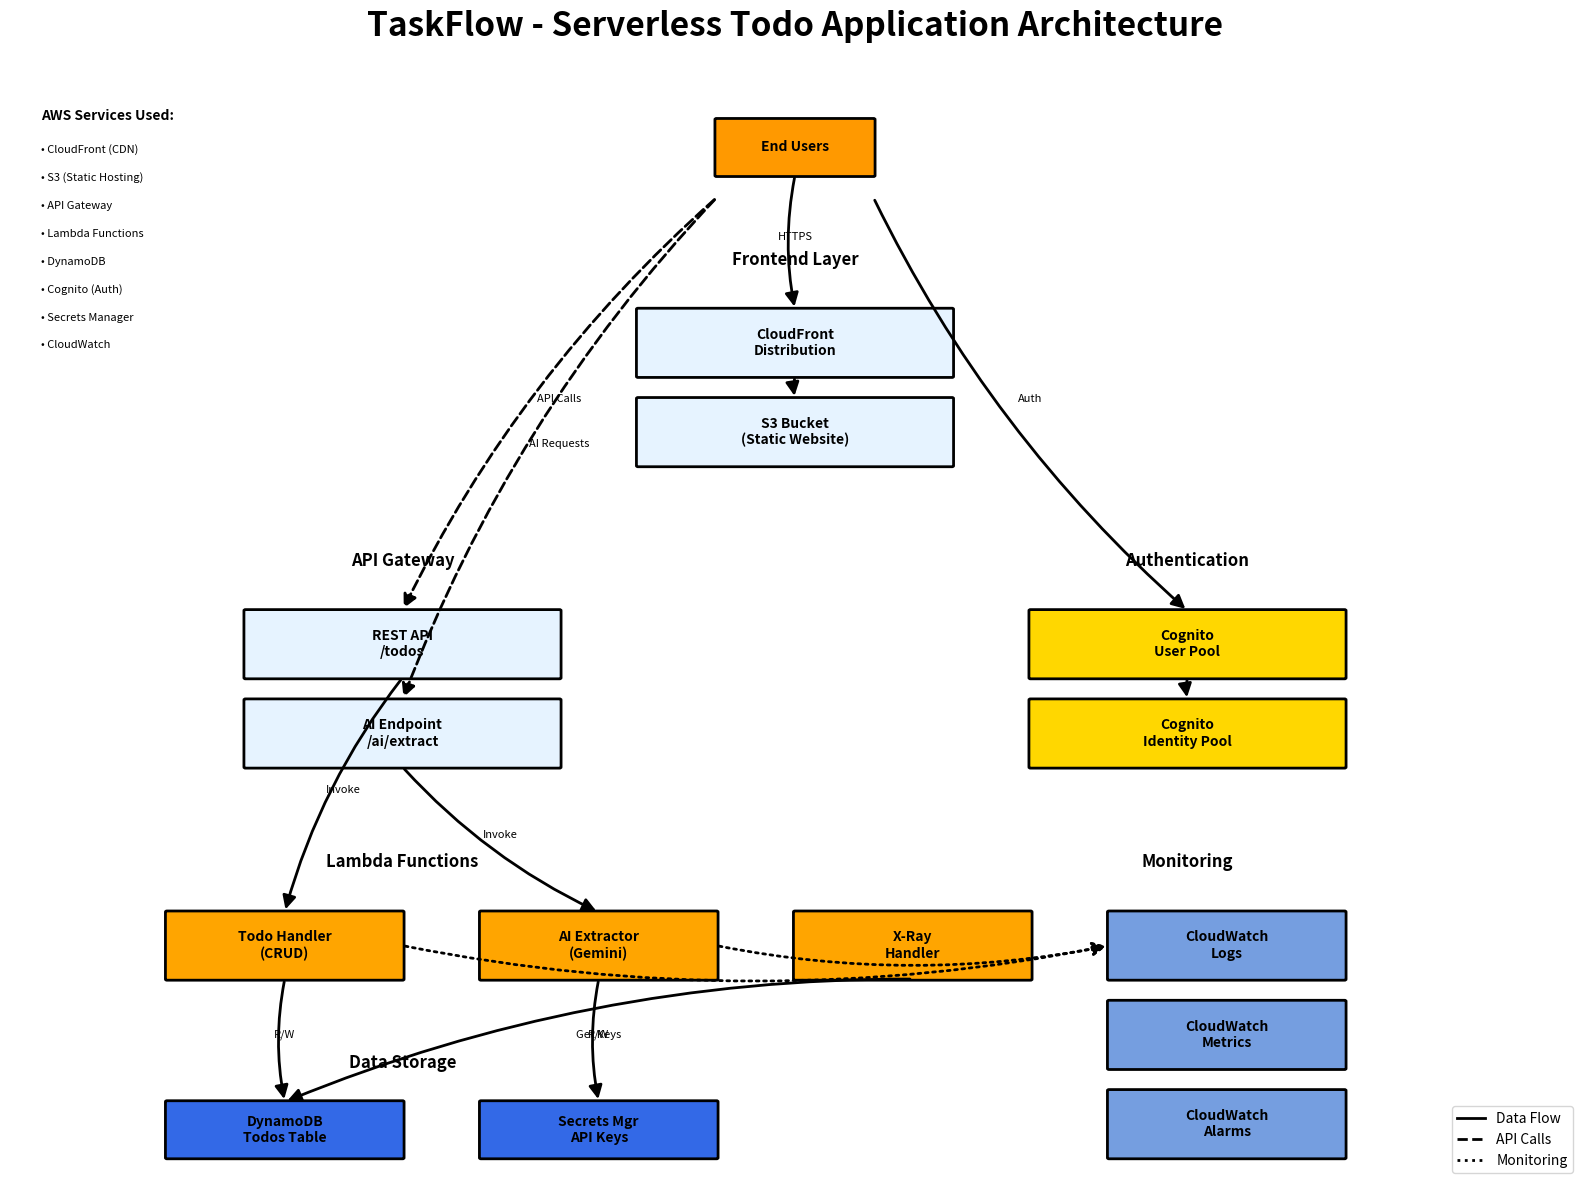

Recreate this plot in Python.
#!/usr/bin/env python3
"""
Create AWS Architecture Diagram for TaskFlow Application using matplotlib
"""

import matplotlib.pyplot as plt
import matplotlib.patches as patches
from matplotlib.patches import FancyBboxPatch, Rectangle, FancyArrowPatch
import matplotlib.lines as mlines

# Create figure and axis
fig, ax = plt.subplots(1, 1, figsize=(16, 12))
ax.set_xlim(0, 100)
ax.set_ylim(0, 100)
ax.axis('off')

# Define colors
aws_orange = '#FF9900'
aws_blue = '#232F3E'
light_blue = '#E6F3FF'
light_gray = '#F0F0F0'

# Title
plt.title('TaskFlow - Serverless Todo Application Architecture', 
          fontsize=24, fontweight='bold', pad=20)

# Helper function to create boxes
def create_box(ax, x, y, width, height, text, color=light_blue, textcolor='black'):
    box = FancyBboxPatch((x, y), width, height,
                         boxstyle="round,pad=0.1",
                         facecolor=color,
                         edgecolor='black',
                         linewidth=2)
    ax.add_patch(box)
    ax.text(x + width/2, y + height/2, text, 
            ha='center', va='center', fontsize=10, 
            fontweight='bold', color=textcolor, wrap=True)
    return box

# Helper function to create arrows
def create_arrow(ax, x1, y1, x2, y2, label='', style='solid'):
    arrow = FancyArrowPatch((x1, y1), (x2, y2),
                           connectionstyle="arc3,rad=0.1",
                           arrowstyle='-|>',
                           mutation_scale=20,
                           linewidth=2,
                           linestyle=style,
                           color='black')
    ax.add_patch(arrow)
    if label:
        mid_x = (x1 + x2) / 2
        mid_y = (y1 + y2) / 2
        ax.text(mid_x, mid_y, label, ha='center', va='bottom', fontsize=8)

# Users
create_box(ax, 45, 90, 10, 5, 'End Users', aws_orange)

# Frontend Layer
ax.text(50, 82, 'Frontend Layer', ha='center', fontsize=12, fontweight='bold')
create_box(ax, 40, 72, 20, 6, 'CloudFront\nDistribution', light_blue)
create_box(ax, 40, 64, 20, 6, 'S3 Bucket\n(Static Website)', light_blue)

# API Gateway
ax.text(25, 55, 'API Gateway', ha='center', fontsize=12, fontweight='bold')
create_box(ax, 15, 45, 20, 6, 'REST API\n/todos', light_blue)
create_box(ax, 15, 37, 20, 6, 'AI Endpoint\n/ai/extract', light_blue)

# Authentication
ax.text(75, 55, 'Authentication', ha='center', fontsize=12, fontweight='bold')
create_box(ax, 65, 45, 20, 6, 'Cognito\nUser Pool', '#FFD700')
create_box(ax, 65, 37, 20, 6, 'Cognito\nIdentity Pool', '#FFD700')

# Lambda Functions
ax.text(25, 28, 'Lambda Functions', ha='center', fontsize=12, fontweight='bold')
create_box(ax, 10, 18, 15, 6, 'Todo Handler\n(CRUD)', '#FFA500')
create_box(ax, 30, 18, 15, 6, 'AI Extractor\n(Gemini)', '#FFA500')
create_box(ax, 50, 18, 15, 6, 'X-Ray\nHandler', '#FFA500')

# Data Storage
ax.text(25, 10, 'Data Storage', ha='center', fontsize=12, fontweight='bold')
create_box(ax, 10, 2, 15, 5, 'DynamoDB\nTodos Table', '#3369E7')
create_box(ax, 30, 2, 15, 5, 'Secrets Mgr\nAPI Keys', '#3369E7')

# Monitoring
ax.text(75, 28, 'Monitoring', ha='center', fontsize=12, fontweight='bold')
create_box(ax, 70, 18, 15, 6, 'CloudWatch\nLogs', '#759EE0')
create_box(ax, 70, 10, 15, 6, 'CloudWatch\nMetrics', '#759EE0')
create_box(ax, 70, 2, 15, 6, 'CloudWatch\nAlarms', '#759EE0')

# Create connections
# User to Frontend
create_arrow(ax, 50, 90, 50, 78, 'HTTPS')

# Frontend connections
create_arrow(ax, 50, 72, 50, 70)

# User to API
create_arrow(ax, 45, 88, 25, 51, 'API Calls', 'dashed')
create_arrow(ax, 45, 88, 25, 43, 'AI Requests', 'dashed')

# User to Auth
create_arrow(ax, 55, 88, 75, 51, 'Auth')

# Auth connections
create_arrow(ax, 75, 45, 75, 43)

# API to Lambda
create_arrow(ax, 25, 45, 17.5, 24, 'Invoke')
create_arrow(ax, 25, 37, 37.5, 24, 'Invoke')

# Lambda to Data
create_arrow(ax, 17.5, 18, 17.5, 7, 'R/W')
create_arrow(ax, 57.5, 18, 17.5, 7, 'R/W')
create_arrow(ax, 37.5, 18, 37.5, 7, 'Get Keys')

# Lambda to Monitoring
create_arrow(ax, 25, 21, 70, 21, '', 'dotted')
create_arrow(ax, 45, 21, 70, 21, '', 'dotted')

# Legend
legend_elements = [
    mlines.Line2D([0], [0], color='black', lw=2, label='Data Flow'),
    mlines.Line2D([0], [0], color='black', lw=2, linestyle='dashed', label='API Calls'),
    mlines.Line2D([0], [0], color='black', lw=2, linestyle='dotted', label='Monitoring')
]
ax.legend(handles=legend_elements, loc='lower right')

# Add AWS services labels
ax.text(2, 95, 'AWS Services Used:', fontsize=10, fontweight='bold')
services = [
    '• CloudFront (CDN)',
    '• S3 (Static Hosting)',
    '• API Gateway',
    '• Lambda Functions',
    '• DynamoDB',
    '• Cognito (Auth)',
    '• Secrets Manager',
    '• CloudWatch'
]
for i, service in enumerate(services):
    ax.text(2, 92 - i*2.5, service, fontsize=8)

# Save the diagram
plt.tight_layout()
plt.savefig('taskflow_architecture.png', dpi=300, bbox_inches='tight', 
            facecolor='white', edgecolor='none')
print("Architecture diagram created successfully!")
print("Output file: taskflow_architecture.png")